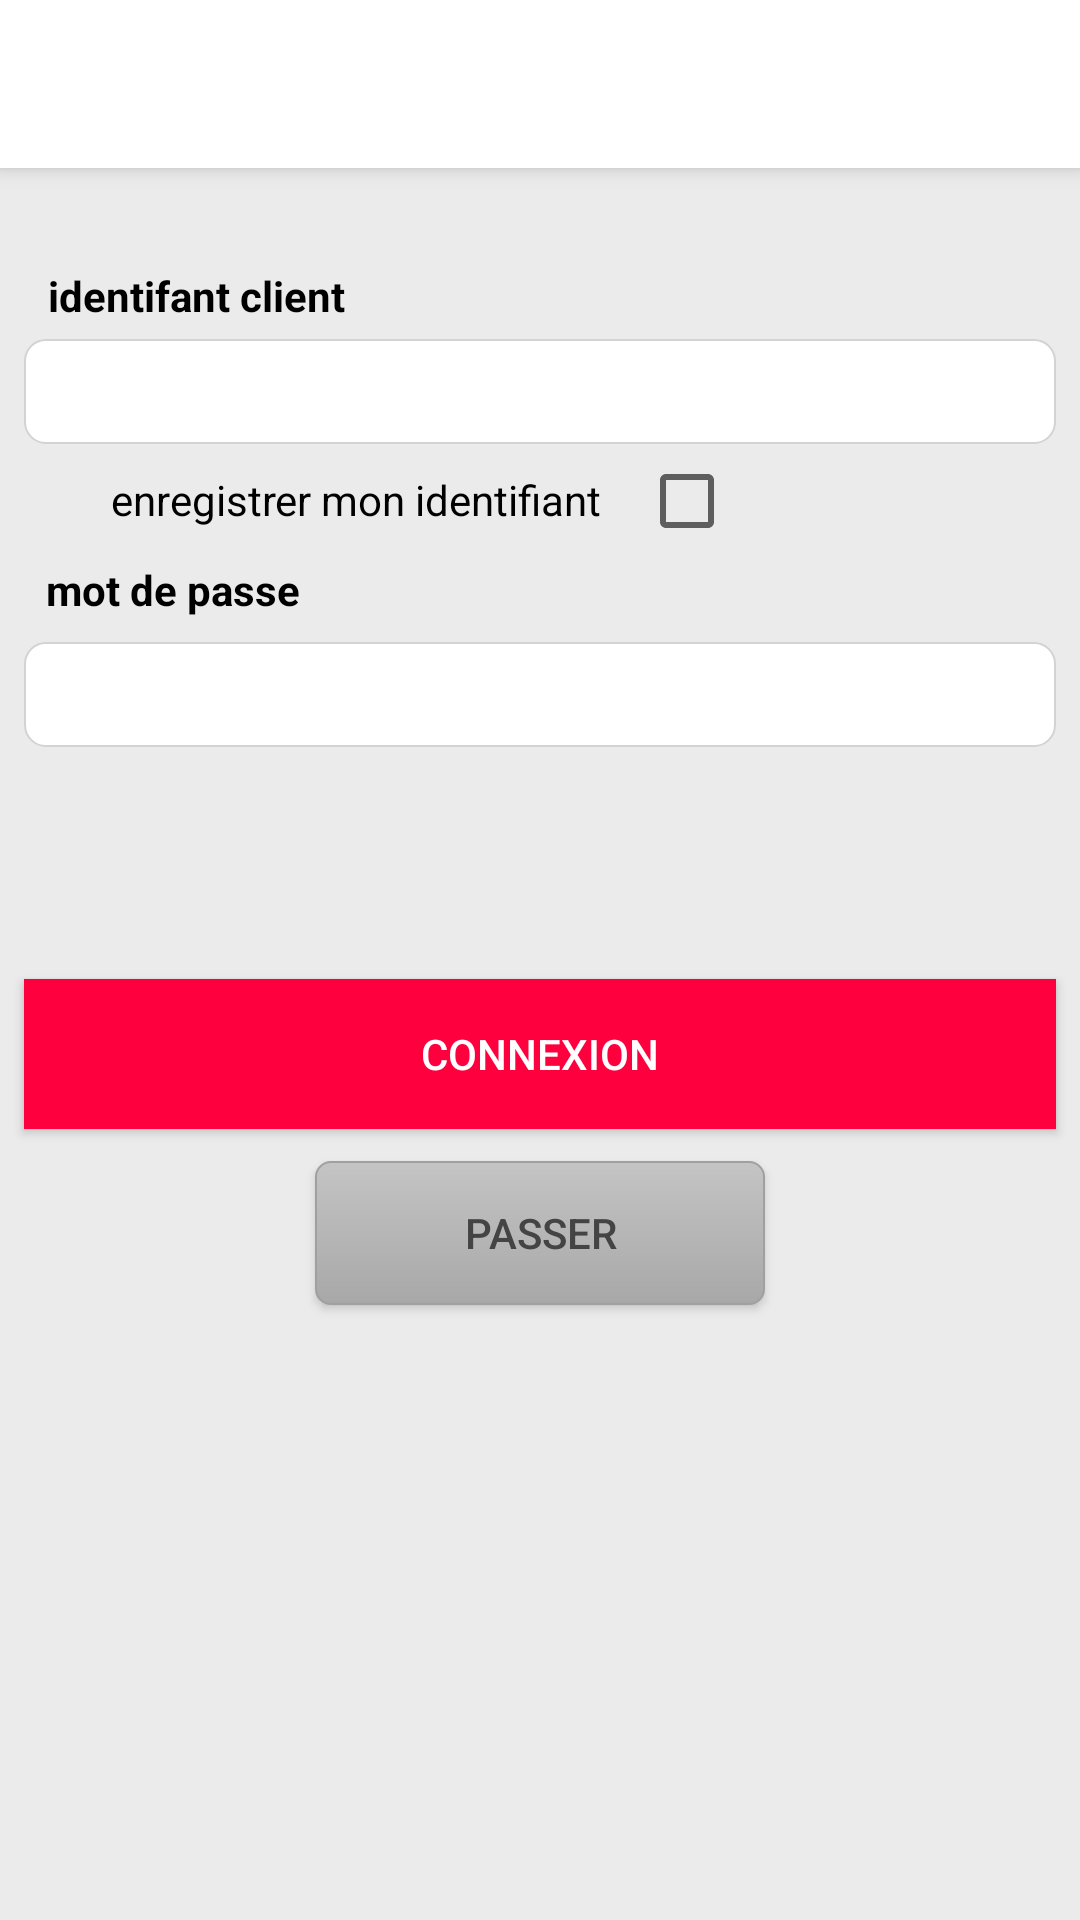

Here is an Android app screen rendered from its layout file. Give the layout XML and the strings, colors and styles it references.
<!-- AndroidManifest.xml: application theme Theme.Cnep -->
<!-- res/layout/login_user_physique.xml -->
<?xml version="1.0" encoding="utf-8"?>
<androidx.constraintlayout.widget.ConstraintLayout xmlns:android="http://schemas.android.com/apk/res/android"
    xmlns:app="http://schemas.android.com/apk/res-auto"
    xmlns:tools="http://schemas.android.com/tools"
    android:layout_width="match_parent"
    android:layout_height="match_parent"
    android:background="#ebebeb">


    <androidx.appcompat.widget.Toolbar
        android:id="@+id/toolbar_login"
        android:layout_width="0dp"
        android:layout_height="56dp"
        android:background="?attr/colorBackgroundFloating"
        android:elevation="4dp"
        android:gravity="center_horizontal"
        android:theme="@style/ThemeOverlay.AppCompat.ActionBar"
        app:layout_constraintLeft_toLeftOf="parent"
        app:layout_constraintRight_toRightOf="parent"
        app:popupTheme="@style/ThemeOverlay.AppCompat.Light"
        tools:layout_editor_absoluteY="2dp" />

    <TextView
        android:id="@+id/textView"
        android:layout_width="123dp"
        android:layout_height="24dp"
        android:layout_marginEnd="8dp"
        android:layout_marginLeft="16dp"
        android:layout_marginRight="8dp"
        android:layout_marginStart="16dp"
        android:layout_marginTop="33dp"
        android:text="identifant client"
        android:textColor="@android:color/black"
        android:textStyle="bold"
        app:layout_constraintHorizontal_bias="0.0"
        app:layout_constraintLeft_toLeftOf="parent"
        app:layout_constraintRight_toRightOf="parent"
        app:layout_constraintTop_toBottomOf="@+id/toolbar_login" />

    <EditText
        android:id="@+id/motDePasse"
        android:layout_width="0dp"
        android:layout_height="35dp"
        android:layout_marginBottom="257dp"
        android:layout_marginEnd="8dp"
        android:layout_marginLeft="8dp"
        android:layout_marginRight="8dp"
        android:layout_marginStart="8dp"
        android:layout_marginTop="8dp"
        android:background="@drawable/input"
        android:ems="10"
        android:inputType="textPassword"
        app:layout_constraintBottom_toBottomOf="parent"
        app:layout_constraintHorizontal_bias="0.49"
        app:layout_constraintLeft_toLeftOf="parent"
        app:layout_constraintRight_toRightOf="parent"
        app:layout_constraintTop_toBottomOf="@+id/textView4"
        app:layout_constraintVertical_bias="0.0" />

    <Button
        android:id="@+id/connexion"
        android:layout_width="0dp"
        android:layout_height="50dp"
        android:layout_marginTop="25dp"
        android:background="#ff003f"
        android:text="Connexion"
        android:textColor="?attr/colorBackgroundFloating"
        android:visibility="visible"
        app:layout_constraintTop_toBottomOf="@+id/motDePasse"
        android:layout_marginLeft="8dp"
        app:layout_constraintLeft_toLeftOf="parent"
        android:layout_marginRight="8dp"
        app:layout_constraintRight_toRightOf="parent"
        app:layout_constraintBottom_toBottomOf="parent"
        android:layout_marginBottom="8dp"
        app:layout_constraintVertical_bias="0.17"
        app:layout_constraintHorizontal_bias="0.0" />


    <TextView
        android:id="@+id/textView4"
        android:layout_width="wrap_content"
        android:layout_height="wrap_content"
        android:layout_marginEnd="8dp"
        android:layout_marginLeft="8dp"
        android:layout_marginRight="8dp"
        android:layout_marginStart="8dp"
        android:layout_marginTop="8dp"
        android:clickable="false"
        android:text="mot de passe"
        android:textColor="@android:color/black"
        android:textStyle="bold"
        app:layout_constraintHorizontal_bias="0.028"
        app:layout_constraintLeft_toLeftOf="parent"
        app:layout_constraintRight_toRightOf="parent"
        app:layout_constraintTop_toBottomOf="@+id/textView5" />

    <CheckBox
        android:id="@+id/memoriserIdentifiant"
        android:layout_width="28dp"
        android:layout_height="24dp"
        android:layout_marginEnd="119dp"
        android:layout_marginRight="119dp"
        android:layout_marginTop="7dp"
        android:textAlignment="center"
        app:layout_constraintRight_toRightOf="parent"
        app:layout_constraintTop_toBottomOf="@+id/identifiantClient" />

    <TextView
        android:id="@+id/textView5"
        android:layout_width="192dp"
        android:layout_height="22dp"
        android:layout_marginEnd="8dp"
        android:layout_marginLeft="37dp"
        android:layout_marginRight="8dp"
        android:layout_marginStart="37dp"
        android:layout_marginTop="9dp"
        android:text="enregistrer mon identifiant"
        android:textColor="@android:color/black"
        app:layout_constraintHorizontal_bias="0.0"
        app:layout_constraintLeft_toLeftOf="parent"
        app:layout_constraintRight_toLeftOf="@+id/memoriserIdentifiant"
        app:layout_constraintTop_toBottomOf="@+id/identifiantClient" />

    <EditText
        android:id="@+id/identifiantClient"
        android:layout_width="0dp"
        android:layout_height="35dp"

        android:layout_marginEnd="8dp"
        android:layout_marginLeft="8dp"
        android:layout_marginRight="8dp"
        android:layout_marginStart="8dp"
        android:background="@drawable/input"
        android:ems="10"
        android:inputType="textPersonName"
        android:saveEnabled="true"
        app:layout_constraintLeft_toLeftOf="parent"
        app:layout_constraintRight_toRightOf="parent"
        app:layout_constraintTop_toBottomOf="@+id/textView" />

    <ProgressBar
        android:id="@+id/progressBar_login"
        style="?android:attr/progressBarStyle"
        android:layout_width="wrap_content"
        android:layout_height="wrap_content"
        android:visibility="gone"
        app:layout_constraintBottom_toBottomOf="parent"
        app:layout_constraintLeft_toLeftOf="parent"
        app:layout_constraintRight_toRightOf="parent"
        app:layout_constraintTop_toTopOf="parent" />

    <Button
        android:id="@+id/bSkip"
        android:layout_width="150dp"
        android:layout_height="wrap_content"
        android:layout_marginBottom="8dp"
        android:layout_marginLeft="8dp"
        android:layout_marginRight="8dp"
        android:layout_marginTop="8dp"
        android:background="@drawable/button_grey"
        android:text="Passer"
        android:textColor="#444444"
        app:layout_constraintBottom_toBottomOf="parent"
        app:layout_constraintHorizontal_bias="0.5"
        app:layout_constraintLeft_toLeftOf="parent"
        app:layout_constraintRight_toRightOf="parent"
        app:layout_constraintTop_toBottomOf="@+id/connexion"
        app:layout_constraintVertical_bias="0.014" />

</androidx.constraintlayout.widget.ConstraintLayout>
<!-- resources referenced by this layout -->
<resources>
  <!-- drawable button_grey (drawable) -->
  <?xml version="1.0" encoding="utf-8"?>
  <shape
      xmlns:android="http://schemas.android.com/apk/res/android"
      android:shape="rectangle">
      <stroke
          android:width="0.5dp"
          android:color="#a0a0a0" />
      <gradient
          android:endColor="#c4c4c4"
          android:startColor="#a8a8a8"
          android:angle="90" />
      <corners
          android:bottomRightRadius="5dp"
          android:bottomLeftRadius="5dp"
          android:topLeftRadius="5dp"
          android:topRightRadius="5dp" />
  
  </shape>
  <!-- drawable input (drawable) -->
  <?xml version="1.0" encoding="utf-8"?>
  <shape
      xmlns:android="http://schemas.android.com/apk/res/android"
      android:shape="rectangle">
      <stroke
          android:width="0.5dp"
          android:color="#d3d3d3" />
      <gradient
          android:endColor="#ffffff"
          android:startColor="#ffffff"
          android:angle="90" />
      <corners
          android:bottomRightRadius="7dp"
          android:bottomLeftRadius="7dp"
          android:topLeftRadius="7dp"
          android:topRightRadius="7dp" />
      <padding android:bottom="1dp"/>
  </shape>
  <style name="Theme.Cnep" parent="Theme.MaterialComponents.DayNight.DarkActionBar">
          
          <item name="colorPrimary">@color/purple_500</item>
          <item name="colorPrimaryVariant">@color/purple_700</item>
          <item name="colorOnPrimary">@color/white</item>
          
          <item name="colorSecondary">@color/teal_200</item>
          <item name="colorSecondaryVariant">@color/teal_700</item>
          <item name="colorOnSecondary">@color/black</item>
          
          <item name="android:statusBarColor">?attr/colorPrimaryVariant</item>
          
          <item name="windowActionBar">false</item>
          <item name="windowNoTitle">true</item>
  
      </style>
  <color name="purple_500">#E61F58</color>
  <color name="purple_700">#3F51B5</color>
  <color name="white">#FFFFFFFF</color>
  <color name="teal_200">#FF03DAC5</color>
  <color name="teal_700">#FF018786</color>
  <color name="black">#FF000000</color>
</resources>
